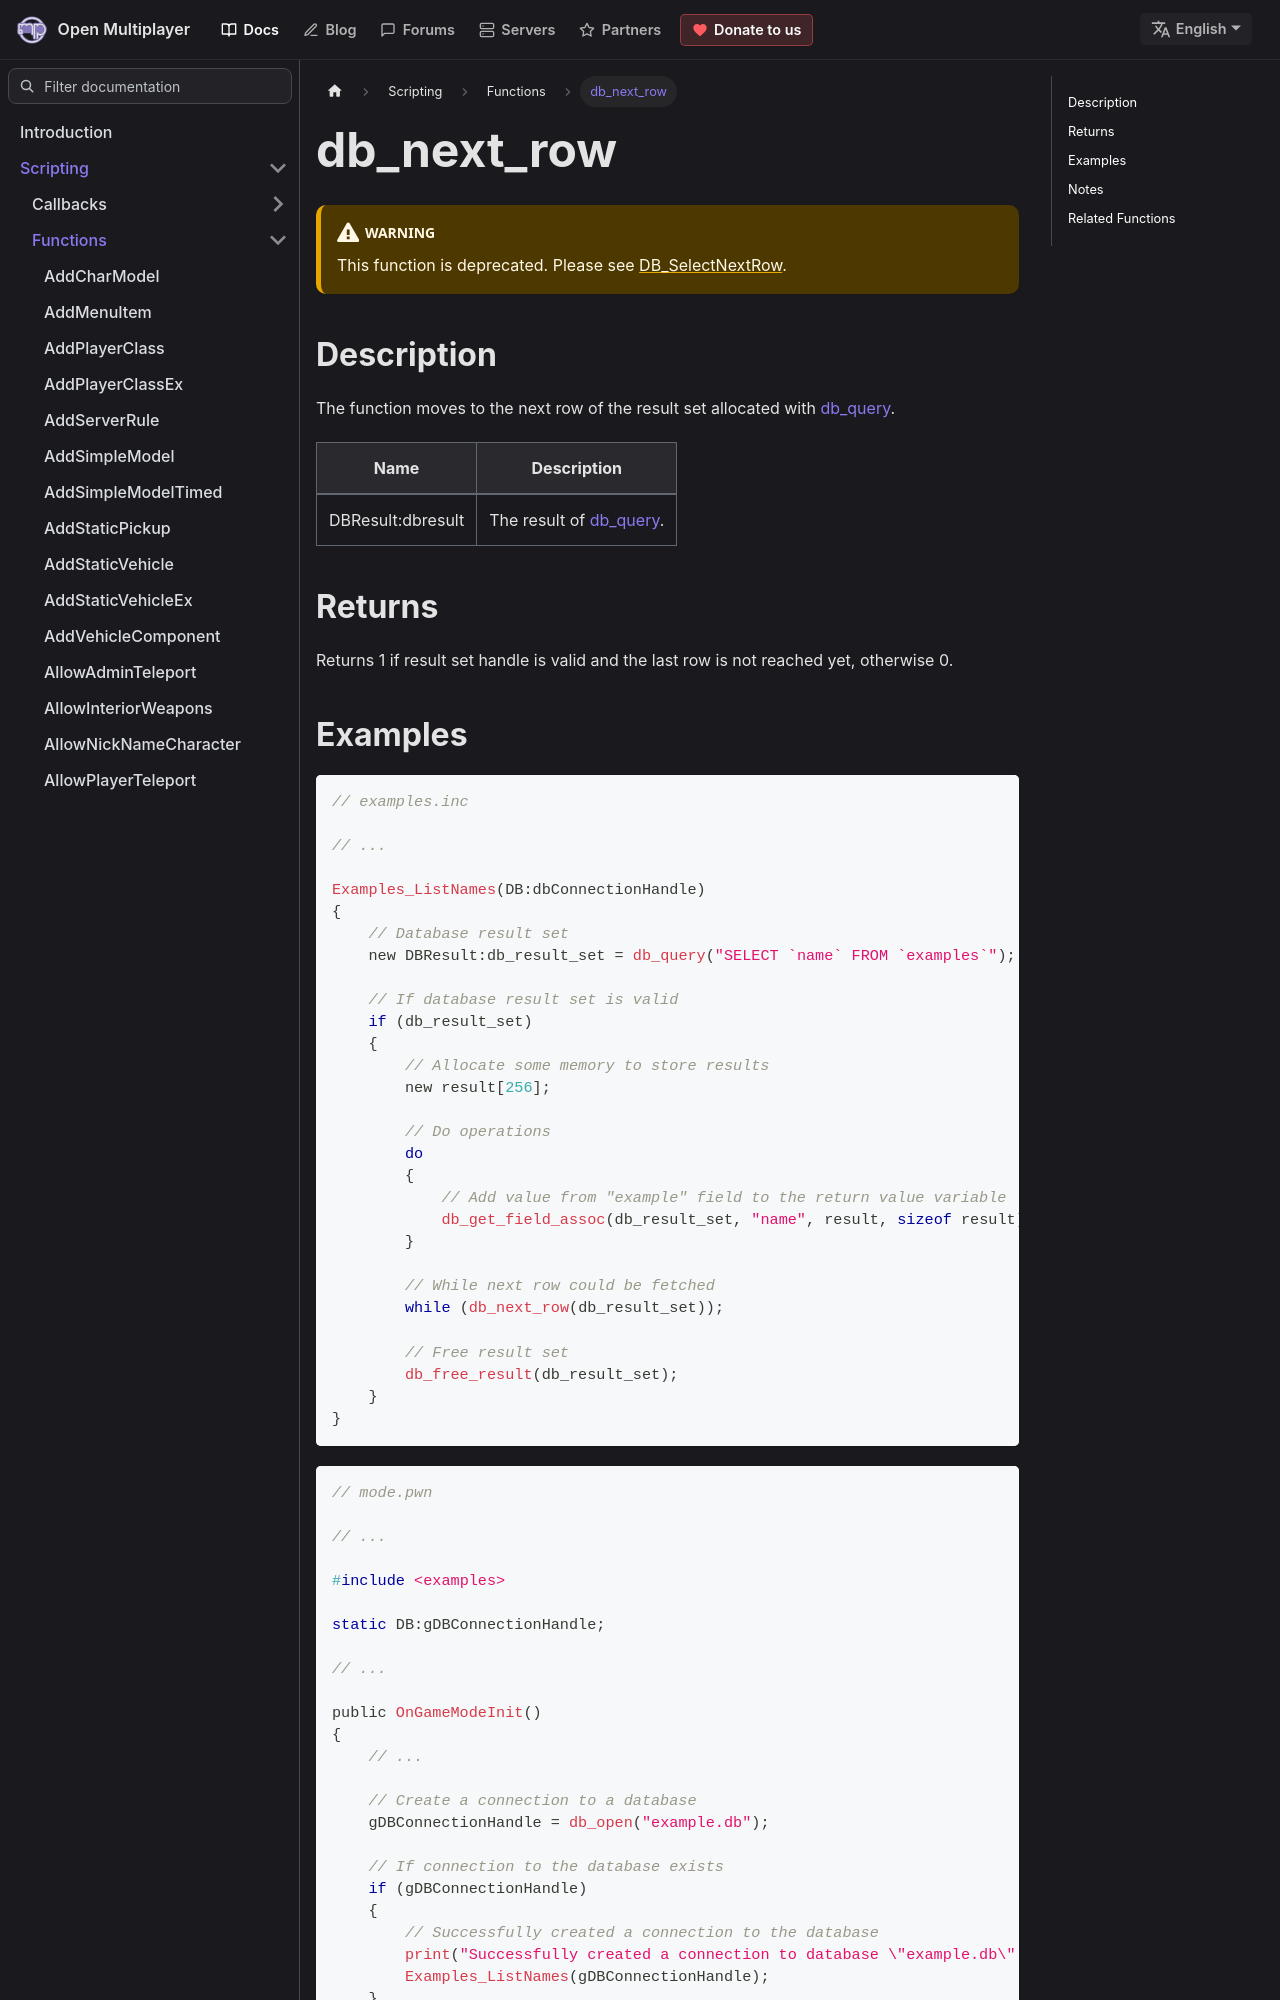

repository: openmultiplayer/web · page: docs/scripting/functions/db_next_row.html · generator: docusaurus

---
title: db_next_row
sidebar_label: db_next_row
description: Moves to the next row of the result set allocated with `db_query`.
tags: ["sqlite"]
---

:::warning

This function is deprecated. Please see [DB_SelectNextRow](DB_SelectNextRow).

:::

## Description

The function moves to the next row of the result set allocated with [db_query](db_query).

| Name              | Description                         |
| ----------------- | ----------------------------------- |
| DBResult:dbresult | The result of [db_query](db_query). |

## Returns

Returns 1 if result set handle is valid and the last row is not reached yet, otherwise 0.
